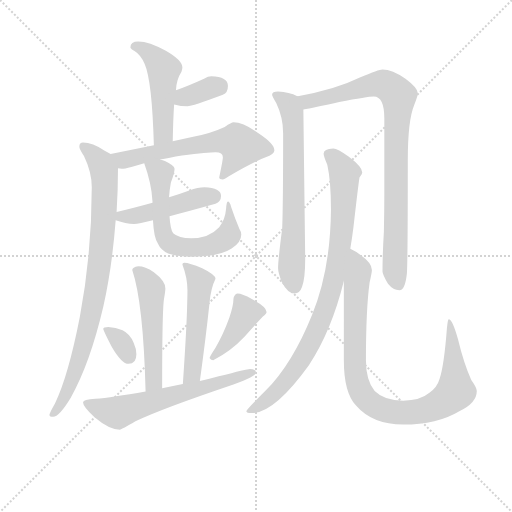
t = 0.00 s
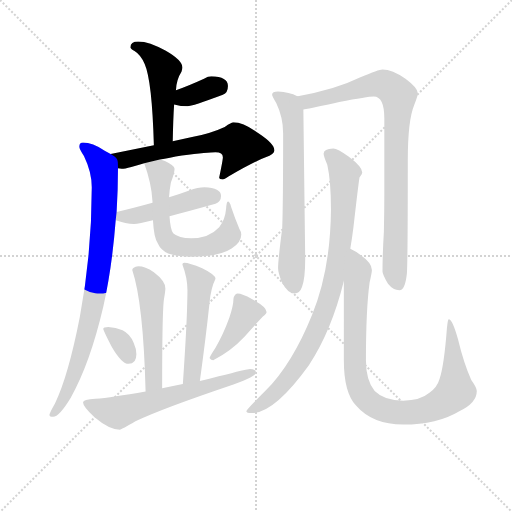
t = 2.26 s
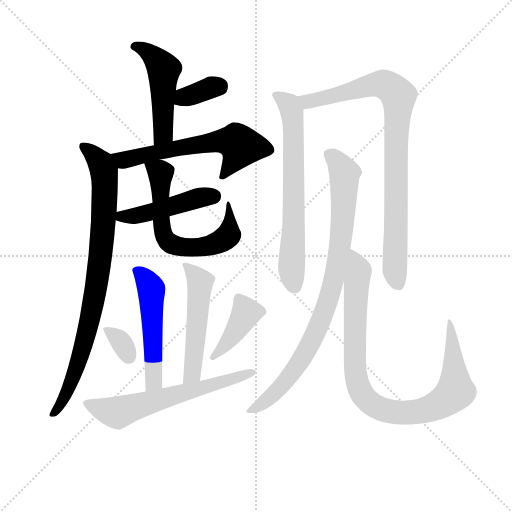
t = 4.52 s
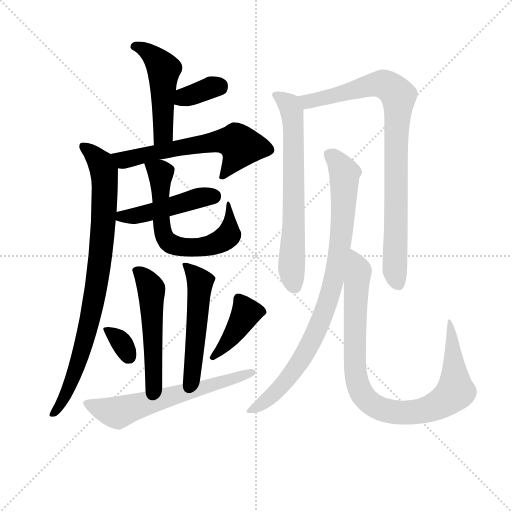
t = 6.79 s
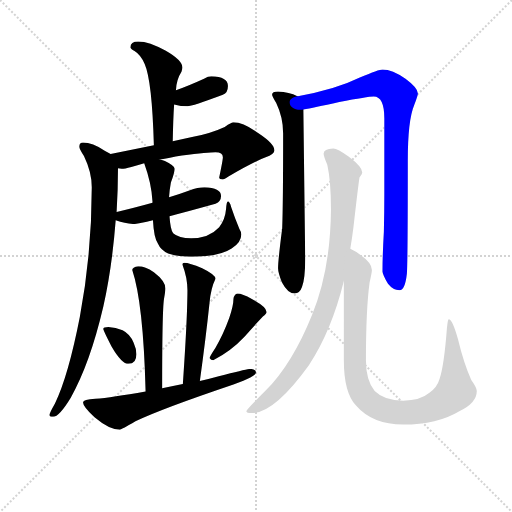
t = 9.05 s
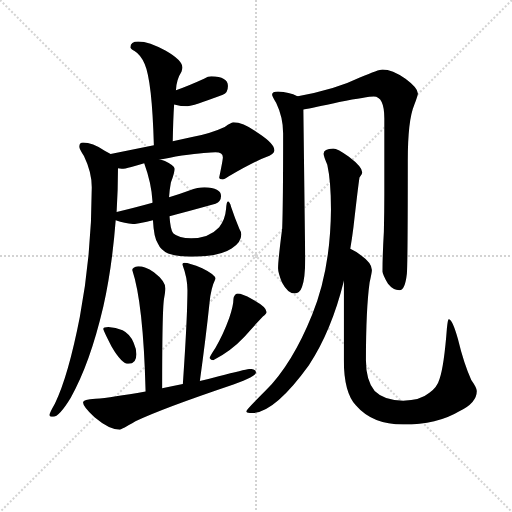
t = 11.31 s

The animated SVG that drew these frames (rendered in a browser with its animation timeline set to each time). Animation: 15 CSS @keyframes rules; one cycle of 11.31 s.

<svg version="1.1" viewBox="0 0 1024 1024" xmlns="http://www.w3.org/2000/svg">
  <g stroke="lightgray" stroke-dasharray="1,1" stroke-width="1" transform="scale(4, 4)">
    <line x1="0" y1="0" x2="256" y2="256"></line>
    <line x1="256" y1="0" x2="0" y2="256"></line>
    <line x1="128" y1="0" x2="128" y2="256"></line>
    <line x1="0" y1="128" x2="256" y2="128"></line>
  </g>
<g transform="scale(0.92, -0.92) translate(60, -900)">
   <style type="text/css">
    @keyframes keyframes0 {
      from {
       stroke: blue;
       stroke-dashoffset: 498;
       stroke-width: 128;
       }
       62% {
       animation-timing-function: step-end;
       stroke: blue;
       stroke-dashoffset: 0;
       stroke-width: 128;
       }
       to {
       stroke: black;
       stroke-width: 1024;
       }
       }
       #make-me-a-hanzi-animation-0 {
         animation: keyframes0 0.655273s both;
         animation-delay: 0.000000s;
         animation-timing-function: linear;
       }
    @keyframes keyframes1 {
      from {
       stroke: blue;
       stroke-dashoffset: 352;
       stroke-width: 128;
       }
       53% {
       animation-timing-function: step-end;
       stroke: blue;
       stroke-dashoffset: 0;
       stroke-width: 128;
       }
       to {
       stroke: black;
       stroke-width: 1024;
       }
       }
       #make-me-a-hanzi-animation-1 {
         animation: keyframes1 0.536458s both;
         animation-delay: 0.655273s;
         animation-timing-function: linear;
       }
    @keyframes keyframes2 {
      from {
       stroke: blue;
       stroke-dashoffset: 608;
       stroke-width: 128;
       }
       66% {
       animation-timing-function: step-end;
       stroke: blue;
       stroke-dashoffset: 0;
       stroke-width: 128;
       }
       to {
       stroke: black;
       stroke-width: 1024;
       }
       }
       #make-me-a-hanzi-animation-2 {
         animation: keyframes2 0.744792s both;
         animation-delay: 1.191732s;
         animation-timing-function: linear;
       }
    @keyframes keyframes3 {
      from {
       stroke: blue;
       stroke-dashoffset: 873;
       stroke-width: 128;
       }
       74% {
       animation-timing-function: step-end;
       stroke: blue;
       stroke-dashoffset: 0;
       stroke-width: 128;
       }
       to {
       stroke: black;
       stroke-width: 1024;
       }
       }
       #make-me-a-hanzi-animation-3 {
         animation: keyframes3 0.960449s both;
         animation-delay: 1.936523s;
         animation-timing-function: linear;
       }
    @keyframes keyframes4 {
      from {
       stroke: blue;
       stroke-dashoffset: 465;
       stroke-width: 128;
       }
       60% {
       animation-timing-function: step-end;
       stroke: blue;
       stroke-dashoffset: 0;
       stroke-width: 128;
       }
       to {
       stroke: black;
       stroke-width: 1024;
       }
       }
       #make-me-a-hanzi-animation-4 {
         animation: keyframes4 0.628418s both;
         animation-delay: 2.896973s;
         animation-timing-function: linear;
       }
    @keyframes keyframes5 {
      from {
       stroke: blue;
       stroke-dashoffset: 644;
       stroke-width: 128;
       }
       68% {
       animation-timing-function: step-end;
       stroke: blue;
       stroke-dashoffset: 0;
       stroke-width: 128;
       }
       to {
       stroke: black;
       stroke-width: 1024;
       }
       }
       #make-me-a-hanzi-animation-5 {
         animation: keyframes5 0.774089s both;
         animation-delay: 3.525391s;
         animation-timing-function: linear;
       }
    @keyframes keyframes6 {
      from {
       stroke: blue;
       stroke-dashoffset: 526;
       stroke-width: 128;
       }
       63% {
       animation-timing-function: step-end;
       stroke: blue;
       stroke-dashoffset: 0;
       stroke-width: 128;
       }
       to {
       stroke: black;
       stroke-width: 1024;
       }
       }
       #make-me-a-hanzi-animation-6 {
         animation: keyframes6 0.678060s both;
         animation-delay: 4.299479s;
         animation-timing-function: linear;
       }
    @keyframes keyframes7 {
      from {
       stroke: blue;
       stroke-dashoffset: 521;
       stroke-width: 128;
       }
       63% {
       animation-timing-function: step-end;
       stroke: blue;
       stroke-dashoffset: 0;
       stroke-width: 128;
       }
       to {
       stroke: black;
       stroke-width: 1024;
       }
       }
       #make-me-a-hanzi-animation-7 {
         animation: keyframes7 0.673991s both;
         animation-delay: 4.977539s;
         animation-timing-function: linear;
       }
    @keyframes keyframes8 {
      from {
       stroke: blue;
       stroke-dashoffset: 333;
       stroke-width: 128;
       }
       52% {
       animation-timing-function: step-end;
       stroke: blue;
       stroke-dashoffset: 0;
       stroke-width: 128;
       }
       to {
       stroke: black;
       stroke-width: 1024;
       }
       }
       #make-me-a-hanzi-animation-8 {
         animation: keyframes8 0.520996s both;
         animation-delay: 5.651530s;
         animation-timing-function: linear;
       }
    @keyframes keyframes9 {
      from {
       stroke: blue;
       stroke-dashoffset: 413;
       stroke-width: 128;
       }
       57% {
       animation-timing-function: step-end;
       stroke: blue;
       stroke-dashoffset: 0;
       stroke-width: 128;
       }
       to {
       stroke: black;
       stroke-width: 1024;
       }
       }
       #make-me-a-hanzi-animation-9 {
         animation: keyframes9 0.586100s both;
         animation-delay: 6.172526s;
         animation-timing-function: linear;
       }
    @keyframes keyframes10 {
      from {
       stroke: blue;
       stroke-dashoffset: 633;
       stroke-width: 128;
       }
       67% {
       animation-timing-function: step-end;
       stroke: blue;
       stroke-dashoffset: 0;
       stroke-width: 128;
       }
       to {
       stroke: black;
       stroke-width: 1024;
       }
       }
       #make-me-a-hanzi-animation-10 {
         animation: keyframes10 0.765137s both;
         animation-delay: 6.758626s;
         animation-timing-function: linear;
       }
    @keyframes keyframes11 {
      from {
       stroke: blue;
       stroke-dashoffset: 687;
       stroke-width: 128;
       }
       69% {
       animation-timing-function: step-end;
       stroke: blue;
       stroke-dashoffset: 0;
       stroke-width: 128;
       }
       to {
       stroke: black;
       stroke-width: 1024;
       }
       }
       #make-me-a-hanzi-animation-11 {
         animation: keyframes11 0.809082s both;
         animation-delay: 7.523763s;
         animation-timing-function: linear;
       }
    @keyframes keyframes12 {
      from {
       stroke: blue;
       stroke-dashoffset: 890;
       stroke-width: 128;
       }
       74% {
       animation-timing-function: step-end;
       stroke: blue;
       stroke-dashoffset: 0;
       stroke-width: 128;
       }
       to {
       stroke: black;
       stroke-width: 1024;
       }
       }
       #make-me-a-hanzi-animation-12 {
         animation: keyframes12 0.974284s both;
         animation-delay: 8.332845s;
         animation-timing-function: linear;
       }
    @keyframes keyframes13 {
      from {
       stroke: blue;
       stroke-dashoffset: 893;
       stroke-width: 128;
       }
       74% {
       animation-timing-function: step-end;
       stroke: blue;
       stroke-dashoffset: 0;
       stroke-width: 128;
       }
       to {
       stroke: black;
       stroke-width: 1024;
       }
       }
       #make-me-a-hanzi-animation-13 {
         animation: keyframes13 0.976725s both;
         animation-delay: 9.307129s;
         animation-timing-function: linear;
       }
    @keyframes keyframes14 {
      from {
       stroke: blue;
       stroke-dashoffset: 951;
       stroke-width: 128;
       }
       76% {
       animation-timing-function: step-end;
       stroke: blue;
       stroke-dashoffset: 0;
       stroke-width: 128;
       }
       to {
       stroke: black;
       stroke-width: 1024;
       }
       }
       #make-me-a-hanzi-animation-14 {
         animation: keyframes14 1.023926s both;
         animation-delay: 10.283854s;
         animation-timing-function: linear;
       }
</style>
<path d="M 240.5 810.0 Q 223.5 810.0 223.5 797.0 Q 223.5 795.0 232.5 789.0 Q 245.5 781.0 254.5 761.0 Q 270.5 725.0 274.5 584.0 C 275.5 554.0 314.5 563.0 315.5 593.0 Q 316.5 643.0 318.5 673.0 L 322.5 704.0 Q 323.5 727.0 334.5 744.0 Q 336.5 750.0 336.5 753.0 Q 336.5 769.0 299.5 790.0 Q 264.5 810.0 240.5 810.0 Z" fill="lightgray"></path> 
<path d="M 318.5 673.0 Q 333.5 669.0 347.5 669.0 Q 357.5 669.0 424.5 694.0 Q 435.5 698.0 435.5 713.0 Q 435.5 733.0 399.5 734.0 Q 392.5 734.0 383.5 729.0 Q 348.5 713.0 322.5 704.0 C 294.5 694.0 289.5 680.0 318.5 673.0 Z" fill="lightgray"></path> 
<path d="M 274.5 584.0 L 180.5 565.0 C 151.5 559.0 166.5 536.0 196.5 534.0 Q 200.5 533.0 204.5 533.0 Q 210.5 533.0 225.5 537.0 Q 237.5 540.0 253.5 545.0 L 287.5 553.0 Q 307.5 557.0 335.5 562.0 Q 393.5 569.0 408.5 569.0 Q 424.5 569.0 424.5 558.0 Q 424.5 552.0 416.5 514.0 Q 416.5 510.0 424.5 510.0 Q 426.5 510.0 437.5 517.0 Q 492.5 549.0 517.5 558.0 Q 536.5 565.0 536.5 573.0 Q 536.5 587.0 503.5 609.0 Q 469.5 634.0 447.5 634.0 Q 443.5 634.0 428.5 624.0 Q 398.5 610.0 357.5 602.0 L 315.5 593.0 L 274.5 584.0 Z" fill="lightgray"></path> 
<path d="M 180.5 565.0 Q 176.5 568.0 168.5 572.0 Q 140.5 590.0 120.5 590.0 Q 112.5 590.0 112.5 581.0 Q 112.5 576.0 122.5 561.0 Q 139.5 526.0 139.5 493.0 Q 139.5 349.0 113.5 211.0 Q 88.5 83.0 59.5 23.0 Q 47.5 2.0 47.5 -2.0 Q 47.5 -6.0 55.5 -6.0 Q 68.5 -6.0 93.5 35.0 Q 135.5 109.0 164.5 233.0 Q 183.5 317.0 191.5 421.0 L 193.5 439.0 Q 196.5 485.0 196.5 534.0 C 196.5 555.0 196.5 555.0 180.5 565.0 Z" fill="lightgray"></path> 
<path d="M 191.5 421.0 Q 213.5 413.0 231.5 413.0 Q 241.5 413.0 272.5 421.0 L 308.5 430.0 Q 347.5 440.0 408.5 457.0 Q 420.5 462.0 420.5 474.0 Q 420.5 492.0 384.5 493.0 Q 370.5 493.0 351.5 486.0 Q 329.5 478.0 307.5 471.0 L 271.5 459.0 Q 228.5 447.0 193.5 439.0 C 164.5 432.0 163.5 431.0 191.5 421.0 Z" fill="lightgray"></path> 
<path d="M 272.5 421.0 Q 274.5 382.0 283.5 370.0 Q 289.5 356.0 305.5 349.0 Q 326.5 342.0 355.5 342.0 Q 416.5 342.0 443.5 360.0 Q 464.5 372.0 464.5 390.0 Q 464.5 396.0 460.5 402.0 Q 450.5 426.0 442.5 450.0 Q 439.5 462.0 435.5 462.0 Q 432.5 462.0 431.5 446.0 Q 429.5 422.0 416.5 406.0 Q 394.5 382.0 355.5 382.0 Q 328.5 382.0 316.5 393.0 Q 310.5 400.0 308.5 430.0 L 307.5 471.0 Q 308.5 487.0 311.5 503.0 Q 319.5 524.0 319.5 533.0 Q 319.5 540.0 298.5 550.0 Q 294.5 551.0 287.5 553.0 C 258.5 561.0 246.5 565.0 253.5 545.0 Q 269.5 501.0 271.5 462.0 L 271.5 459.0 L 272.5 421.0 Z" fill="lightgray"></path> 
<path d="M 240.5 321.0 Q 227.5 319.0 227.5 313.0 Q 251.5 242.0 256.5 49.0 C 257.5 19.0 292.5 26.0 292.5 56.0 Q 292.5 224.0 296.5 250.0 Q 299.5 267.0 299.5 273.0 Q 299.5 289.0 274.5 308.0 Q 255.5 321.0 240.5 321.0 Z" fill="lightgray"></path> 
<path d="M 374.5 72.0 Q 387.5 166.0 395.5 242.0 Q 398.5 274.0 408.5 294.0 Q 408.5 303.0 379.5 317.0 Q 351.5 329.0 340.5 329.0 Q 336.5 329.0 336.5 325.0 Q 347.5 296.0 347.5 269.0 Q 347.5 256.0 346.5 224.0 Q 344.5 168.0 337.5 65.0 C 335.5 35.0 370.5 42.0 374.5 72.0 Z" fill="lightgray"></path> 
<path d="M 175.5 189.0 Q 164.5 189.0 164.5 185.0 Q 164.5 182.0 182.5 147.0 Q 204.5 109.0 219.5 109.0 Q 236.5 109.0 236.5 130.0 Q 236.5 142.0 230.5 155.0 Q 222.5 174.0 206.5 182.0 Q 191.5 188.0 175.5 189.0 Z" fill="lightgray"></path> 
<path d="M 456.5 262.0 Q 452.5 262.0 450.5 258.0 Q 447.5 254.0 447.5 250.0 Q 447.5 236.0 438.5 209.0 Q 425.5 173.0 408.5 144.0 Q 398.5 129.0 395.5 122.0 Q 398.5 117.0 403.5 117.0 Q 441.5 136.0 471.5 168.0 Q 493.5 193.0 511.5 212.0 Q 519.5 218.0 519.5 222.0 Q 519.5 233.0 487.5 250.0 Q 466.5 262.0 456.5 262.0 Z" fill="lightgray"></path> 
<path d="M 256.5 49.0 Q 182.5 36.0 147.5 33.0 Q 120.5 32.0 120.5 25.0 Q 120.5 16.0 145.5 -7.0 Q 177.5 -34.0 200.5 -34.0 Q 204.5 -34.0 234.5 -16.0 Q 290.5 11.0 447.5 64.0 Q 496.5 81.0 496.5 90.0 Q 496.5 98.0 483.5 98.0 Q 477.5 98.0 415.5 82.0 Q 394.5 76.0 374.5 72.0 L 337.5 65.0 Q 313.5 60.0 292.5 56.0 L 256.5 49.0 Z" fill="lightgray"></path> 
<path d="M 544.5 701.0 Q 531.5 701.0 531.5 694.0 Q 531.5 691.0 540.5 676.0 Q 555.5 645.0 555.5 610.0 Q 555.5 459.0 553.5 404.0 Q 544.5 334.0 544.5 317.0 Q 544.5 308.0 552.5 287.0 Q 565.5 262.0 580.5 262.0 Q 591.5 262.0 596.5 276.0 Q 603.5 294.0 603.5 338.0 L 599.5 661.0 L 599.5 662.0 C 599.5 686.0 599.5 686.0 586.5 691.0 Q 568.5 700.0 544.5 701.0 Z" fill="lightgray"></path> 
<path d="M 599.5 662.0 Q 620.5 665.0 677.5 678.0 Q 739.5 690.0 752.5 690.0 Q 775.5 690.0 775.5 642.0 L 775.5 479.0 Q 775.5 440.0 774.5 396.0 Q 771.5 345.0 771.5 310.0 Q 771.5 304.0 783.5 283.0 Q 794.5 269.0 808.5 269.0 Q 820.5 269.0 824.5 305.0 Q 826.5 331.0 826.5 551.0 Q 826.5 639.0 840.5 672.0 Q 848.5 693.0 848.5 697.0 Q 848.5 709.0 821.5 729.0 Q 792.5 749.0 771.5 749.0 Q 763.5 749.0 723.5 732.0 Q 668.5 705.0 587.5 691.0 L 586.5 691.0 C 556.5 686.0 569.5 657.0 599.5 662.0 Z" fill="lightgray"></path> 
<path d="M 664.5 577.0 Q 643.5 576.0 643.5 566.0 Q 643.5 561.0 651.5 542.0 Q 659.5 506.0 659.5 445.0 Q 658.5 313.0 618.5 216.0 Q 575.5 109.0 517.5 51.0 Q 475.5 9.0 475.5 6.0 Q 475.5 2.0 487.5 2.0 Q 536.5 2.0 611.5 106.0 Q 660.5 180.0 687.5 289.0 L 701.5 359.0 Q 705.5 383.0 708.5 407.0 Q 718.5 495.0 721.5 514.0 Q 727.5 522.0 727.5 525.0 Q 727.5 537.0 698.5 559.0 Q 673.5 577.0 664.5 577.0 Z" fill="lightgray"></path> 
<path d="M 687.5 289.0 L 687.5 117.0 Q 687.5 47.0 713.5 19.0 Q 749.5 -23.0 816.5 -23.0 Q 890.5 -23.0 938.5 6.0 Q 976.5 24.0 976.5 50.0 Q 976.5 57.0 964.5 74.0 Q 948.5 109.0 935.5 163.0 Q 923.5 206.0 915.5 206.0 Q 913.5 206.0 911.5 186.0 Q 905.5 106.0 895.5 76.0 Q 890.5 58.0 873.5 46.0 Q 853.5 29.0 816.5 29.0 Q 775.5 29.0 754.5 50.0 Q 735.5 73.0 735.5 117.0 Q 735.5 228.0 743.5 286.0 Q 748.5 308.0 748.5 313.0 Q 748.5 328.0 724.5 345.0 Q 712.5 354.0 701.5 359.0 C 687.5 367.0 687.5 319.0 687.5 289.0 Z" fill="lightgray"></path> 
      <clipPath id="make-me-a-hanzi-clip-0">
      <path d="M 240.5 810.0 Q 223.5 810.0 223.5 797.0 Q 223.5 795.0 232.5 789.0 Q 245.5 781.0 254.5 761.0 Q 270.5 725.0 274.5 584.0 C 275.5 554.0 314.5 563.0 315.5 593.0 Q 316.5 643.0 318.5 673.0 L 322.5 704.0 Q 323.5 727.0 334.5 744.0 Q 336.5 750.0 336.5 753.0 Q 336.5 769.0 299.5 790.0 Q 264.5 810.0 240.5 810.0 Z" fill="lightgray"></path>
      </clipPath>
      <path clip-path="url(#make-me-a-hanzi-clip-0)" d="M 233.5 799.0 L 267.5 783.0 L 296.5 749.0 L 294.5 610.0 L 279.5 596.0 " fill="none" id="make-me-a-hanzi-animation-0" stroke-dasharray="370 740" stroke-linecap="round"></path>

      <clipPath id="make-me-a-hanzi-clip-1">
      <path d="M 318.5 673.0 Q 333.5 669.0 347.5 669.0 Q 357.5 669.0 424.5 694.0 Q 435.5 698.0 435.5 713.0 Q 435.5 733.0 399.5 734.0 Q 392.5 734.0 383.5 729.0 Q 348.5 713.0 322.5 704.0 C 294.5 694.0 289.5 680.0 318.5 673.0 Z" fill="lightgray"></path>
      </clipPath>
      <path clip-path="url(#make-me-a-hanzi-clip-1)" d="M 327.5 680.0 L 397.5 709.0 L 417.5 711.0 " fill="none" id="make-me-a-hanzi-animation-1" stroke-dasharray="224 448" stroke-linecap="round"></path>

      <clipPath id="make-me-a-hanzi-clip-2">
      <path d="M 274.5 584.0 L 180.5 565.0 C 151.5 559.0 166.5 536.0 196.5 534.0 Q 200.5 533.0 204.5 533.0 Q 210.5 533.0 225.5 537.0 Q 237.5 540.0 253.5 545.0 L 287.5 553.0 Q 307.5 557.0 335.5 562.0 Q 393.5 569.0 408.5 569.0 Q 424.5 569.0 424.5 558.0 Q 424.5 552.0 416.5 514.0 Q 416.5 510.0 424.5 510.0 Q 426.5 510.0 437.5 517.0 Q 492.5 549.0 517.5 558.0 Q 536.5 565.0 536.5 573.0 Q 536.5 587.0 503.5 609.0 Q 469.5 634.0 447.5 634.0 Q 443.5 634.0 428.5 624.0 Q 398.5 610.0 357.5 602.0 L 315.5 593.0 L 274.5 584.0 Z" fill="lightgray"></path>
      </clipPath>
      <path clip-path="url(#make-me-a-hanzi-clip-2)" d="M 189.5 563.0 L 215.5 553.0 L 385.5 589.0 L 453.5 591.0 L 462.5 581.0 L 460.5 573.0 L 425.5 523.0 " fill="none" id="make-me-a-hanzi-animation-2" stroke-dasharray="480 960" stroke-linecap="round"></path>

      <clipPath id="make-me-a-hanzi-clip-3">
      <path d="M 180.5 565.0 Q 176.5 568.0 168.5 572.0 Q 140.5 590.0 120.5 590.0 Q 112.5 590.0 112.5 581.0 Q 112.5 576.0 122.5 561.0 Q 139.5 526.0 139.5 493.0 Q 139.5 349.0 113.5 211.0 Q 88.5 83.0 59.5 23.0 Q 47.5 2.0 47.5 -2.0 Q 47.5 -6.0 55.5 -6.0 Q 68.5 -6.0 93.5 35.0 Q 135.5 109.0 164.5 233.0 Q 183.5 317.0 191.5 421.0 L 193.5 439.0 Q 196.5 485.0 196.5 534.0 C 196.5 555.0 196.5 555.0 180.5 565.0 Z" fill="lightgray"></path>
      </clipPath>
      <path clip-path="url(#make-me-a-hanzi-clip-3)" d="M 122.5 580.0 L 150.5 557.0 L 166.5 526.0 L 159.5 349.0 L 146.5 259.0 L 117.5 135.0 L 78.5 32.0 L 53.5 0.0 " fill="none" id="make-me-a-hanzi-animation-3" stroke-dasharray="745 1490" stroke-linecap="round"></path>

      <clipPath id="make-me-a-hanzi-clip-4">
      <path d="M 191.5 421.0 Q 213.5 413.0 231.5 413.0 Q 241.5 413.0 272.5 421.0 L 308.5 430.0 Q 347.5 440.0 408.5 457.0 Q 420.5 462.0 420.5 474.0 Q 420.5 492.0 384.5 493.0 Q 370.5 493.0 351.5 486.0 Q 329.5 478.0 307.5 471.0 L 271.5 459.0 Q 228.5 447.0 193.5 439.0 C 164.5 432.0 163.5 431.0 191.5 421.0 Z" fill="lightgray"></path>
      </clipPath>
      <path clip-path="url(#make-me-a-hanzi-clip-4)" d="M 200.5 425.0 L 403.5 473.0 " fill="none" id="make-me-a-hanzi-animation-4" stroke-dasharray="337 674" stroke-linecap="round"></path>

      <clipPath id="make-me-a-hanzi-clip-5">
      <path d="M 272.5 421.0 Q 274.5 382.0 283.5 370.0 Q 289.5 356.0 305.5 349.0 Q 326.5 342.0 355.5 342.0 Q 416.5 342.0 443.5 360.0 Q 464.5 372.0 464.5 390.0 Q 464.5 396.0 460.5 402.0 Q 450.5 426.0 442.5 450.0 Q 439.5 462.0 435.5 462.0 Q 432.5 462.0 431.5 446.0 Q 429.5 422.0 416.5 406.0 Q 394.5 382.0 355.5 382.0 Q 328.5 382.0 316.5 393.0 Q 310.5 400.0 308.5 430.0 L 307.5 471.0 Q 308.5 487.0 311.5 503.0 Q 319.5 524.0 319.5 533.0 Q 319.5 540.0 298.5 550.0 Q 294.5 551.0 287.5 553.0 C 258.5 561.0 246.5 565.0 253.5 545.0 Q 269.5 501.0 271.5 462.0 L 271.5 459.0 L 272.5 421.0 Z" fill="lightgray"></path>
      </clipPath>
      <path clip-path="url(#make-me-a-hanzi-clip-5)" d="M 260.5 539.0 L 289.5 520.0 L 290.5 414.0 L 298.5 383.0 L 316.5 368.0 L 364.5 362.0 L 409.5 370.0 L 426.5 380.0 L 437.5 389.0 L 440.5 429.0 L 435.5 452.0 " fill="none" id="make-me-a-hanzi-animation-5" stroke-dasharray="516 1032" stroke-linecap="round"></path>

      <clipPath id="make-me-a-hanzi-clip-6">
      <path d="M 240.5 321.0 Q 227.5 319.0 227.5 313.0 Q 251.5 242.0 256.5 49.0 C 257.5 19.0 292.5 26.0 292.5 56.0 Q 292.5 224.0 296.5 250.0 Q 299.5 267.0 299.5 273.0 Q 299.5 289.0 274.5 308.0 Q 255.5 321.0 240.5 321.0 Z" fill="lightgray"></path>
      </clipPath>
      <path clip-path="url(#make-me-a-hanzi-clip-6)" d="M 237.5 311.0 L 257.5 293.0 L 268.5 271.0 L 275.5 72.0 L 260.5 60.0 " fill="none" id="make-me-a-hanzi-animation-6" stroke-dasharray="398 796" stroke-linecap="round"></path>

      <clipPath id="make-me-a-hanzi-clip-7">
      <path d="M 374.5 72.0 Q 387.5 166.0 395.5 242.0 Q 398.5 274.0 408.5 294.0 Q 408.5 303.0 379.5 317.0 Q 351.5 329.0 340.5 329.0 Q 336.5 329.0 336.5 325.0 Q 347.5 296.0 347.5 269.0 Q 347.5 256.0 346.5 224.0 Q 344.5 168.0 337.5 65.0 C 335.5 35.0 370.5 42.0 374.5 72.0 Z" fill="lightgray"></path>
      </clipPath>
      <path clip-path="url(#make-me-a-hanzi-clip-7)" d="M 344.5 321.0 L 375.5 285.0 L 359.5 100.0 L 353.5 82.0 L 342.5 75.0 " fill="none" id="make-me-a-hanzi-animation-7" stroke-dasharray="393 786" stroke-linecap="round"></path>

      <clipPath id="make-me-a-hanzi-clip-8">
      <path d="M 175.5 189.0 Q 164.5 189.0 164.5 185.0 Q 164.5 182.0 182.5 147.0 Q 204.5 109.0 219.5 109.0 Q 236.5 109.0 236.5 130.0 Q 236.5 142.0 230.5 155.0 Q 222.5 174.0 206.5 182.0 Q 191.5 188.0 175.5 189.0 Z" fill="lightgray"></path>
      </clipPath>
      <path clip-path="url(#make-me-a-hanzi-clip-8)" d="M 171.5 184.0 L 199.5 161.0 L 220.5 126.0 " fill="none" id="make-me-a-hanzi-animation-8" stroke-dasharray="205 410" stroke-linecap="round"></path>

      <clipPath id="make-me-a-hanzi-clip-9">
      <path d="M 456.5 262.0 Q 452.5 262.0 450.5 258.0 Q 447.5 254.0 447.5 250.0 Q 447.5 236.0 438.5 209.0 Q 425.5 173.0 408.5 144.0 Q 398.5 129.0 395.5 122.0 Q 398.5 117.0 403.5 117.0 Q 441.5 136.0 471.5 168.0 Q 493.5 193.0 511.5 212.0 Q 519.5 218.0 519.5 222.0 Q 519.5 233.0 487.5 250.0 Q 466.5 262.0 456.5 262.0 Z" fill="lightgray"></path>
      </clipPath>
      <path clip-path="url(#make-me-a-hanzi-clip-9)" d="M 458.5 252.0 L 474.5 218.0 L 426.5 146.0 L 402.5 124.0 " fill="none" id="make-me-a-hanzi-animation-9" stroke-dasharray="285 570" stroke-linecap="round"></path>

      <clipPath id="make-me-a-hanzi-clip-10">
      <path d="M 256.5 49.0 Q 182.5 36.0 147.5 33.0 Q 120.5 32.0 120.5 25.0 Q 120.5 16.0 145.5 -7.0 Q 177.5 -34.0 200.5 -34.0 Q 204.5 -34.0 234.5 -16.0 Q 290.5 11.0 447.5 64.0 Q 496.5 81.0 496.5 90.0 Q 496.5 98.0 483.5 98.0 Q 477.5 98.0 415.5 82.0 Q 394.5 76.0 374.5 72.0 L 337.5 65.0 Q 313.5 60.0 292.5 56.0 L 256.5 49.0 Z" fill="lightgray"></path>
      </clipPath>
      <path clip-path="url(#make-me-a-hanzi-clip-10)" d="M 127.5 23.0 L 194.5 3.0 L 488.5 91.0 " fill="none" id="make-me-a-hanzi-animation-10" stroke-dasharray="505 1010" stroke-linecap="round"></path>

      <clipPath id="make-me-a-hanzi-clip-11">
      <path d="M 544.5 701.0 Q 531.5 701.0 531.5 694.0 Q 531.5 691.0 540.5 676.0 Q 555.5 645.0 555.5 610.0 Q 555.5 459.0 553.5 404.0 Q 544.5 334.0 544.5 317.0 Q 544.5 308.0 552.5 287.0 Q 565.5 262.0 580.5 262.0 Q 591.5 262.0 596.5 276.0 Q 603.5 294.0 603.5 338.0 L 599.5 661.0 L 599.5 662.0 C 599.5 686.0 599.5 686.0 586.5 691.0 Q 568.5 700.0 544.5 701.0 Z" fill="lightgray"></path>
      </clipPath>
      <path clip-path="url(#make-me-a-hanzi-clip-11)" d="M 540.5 694.0 L 568.5 672.0 L 577.5 638.0 L 573.5 316.0 L 579.5 278.0 " fill="none" id="make-me-a-hanzi-animation-11" stroke-dasharray="559 1118" stroke-linecap="round"></path>

      <clipPath id="make-me-a-hanzi-clip-12">
      <path d="M 599.5 662.0 Q 620.5 665.0 677.5 678.0 Q 739.5 690.0 752.5 690.0 Q 775.5 690.0 775.5 642.0 L 775.5 479.0 Q 775.5 440.0 774.5 396.0 Q 771.5 345.0 771.5 310.0 Q 771.5 304.0 783.5 283.0 Q 794.5 269.0 808.5 269.0 Q 820.5 269.0 824.5 305.0 Q 826.5 331.0 826.5 551.0 Q 826.5 639.0 840.5 672.0 Q 848.5 693.0 848.5 697.0 Q 848.5 709.0 821.5 729.0 Q 792.5 749.0 771.5 749.0 Q 763.5 749.0 723.5 732.0 Q 668.5 705.0 587.5 691.0 L 586.5 691.0 C 556.5 686.0 569.5 657.0 599.5 662.0 Z" fill="lightgray"></path>
      </clipPath>
      <path clip-path="url(#make-me-a-hanzi-clip-12)" d="M 597.5 686.0 L 608.5 679.0 L 643.5 685.0 L 757.5 717.0 L 786.5 711.0 L 806.5 691.0 L 797.5 316.0 L 805.5 283.0 " fill="none" id="make-me-a-hanzi-animation-12" stroke-dasharray="762 1524" stroke-linecap="round"></path>

      <clipPath id="make-me-a-hanzi-clip-13">
      <path d="M 664.5 577.0 Q 643.5 576.0 643.5 566.0 Q 643.5 561.0 651.5 542.0 Q 659.5 506.0 659.5 445.0 Q 658.5 313.0 618.5 216.0 Q 575.5 109.0 517.5 51.0 Q 475.5 9.0 475.5 6.0 Q 475.5 2.0 487.5 2.0 Q 536.5 2.0 611.5 106.0 Q 660.5 180.0 687.5 289.0 L 701.5 359.0 Q 705.5 383.0 708.5 407.0 Q 718.5 495.0 721.5 514.0 Q 727.5 522.0 727.5 525.0 Q 727.5 537.0 698.5 559.0 Q 673.5 577.0 664.5 577.0 Z" fill="lightgray"></path>
      </clipPath>
      <path clip-path="url(#make-me-a-hanzi-clip-13)" d="M 654.5 564.0 L 668.5 554.0 L 689.5 523.0 L 682.5 392.0 L 651.5 240.0 L 617.5 158.0 L 577.5 91.0 L 532.5 41.0 L 481.5 5.0 " fill="none" id="make-me-a-hanzi-animation-13" stroke-dasharray="765 1530" stroke-linecap="round"></path>

      <clipPath id="make-me-a-hanzi-clip-14">
      <path d="M 687.5 289.0 L 687.5 117.0 Q 687.5 47.0 713.5 19.0 Q 749.5 -23.0 816.5 -23.0 Q 890.5 -23.0 938.5 6.0 Q 976.5 24.0 976.5 50.0 Q 976.5 57.0 964.5 74.0 Q 948.5 109.0 935.5 163.0 Q 923.5 206.0 915.5 206.0 Q 913.5 206.0 911.5 186.0 Q 905.5 106.0 895.5 76.0 Q 890.5 58.0 873.5 46.0 Q 853.5 29.0 816.5 29.0 Q 775.5 29.0 754.5 50.0 Q 735.5 73.0 735.5 117.0 Q 735.5 228.0 743.5 286.0 Q 748.5 308.0 748.5 313.0 Q 748.5 328.0 724.5 345.0 Q 712.5 354.0 701.5 359.0 C 687.5 367.0 687.5 319.0 687.5 289.0 Z" fill="lightgray"></path>
      </clipPath>
      <path clip-path="url(#make-me-a-hanzi-clip-14)" d="M 704.5 351.0 L 720.5 312.0 L 713.5 266.0 L 714.5 77.0 L 725.5 45.0 L 745.5 23.0 L 793.5 4.0 L 841.5 4.0 L 895.5 21.0 L 927.5 45.0 L 917.5 202.0 " fill="none" id="make-me-a-hanzi-animation-14" stroke-dasharray="823 1646" stroke-linecap="round"></path>

</g>
</svg>
